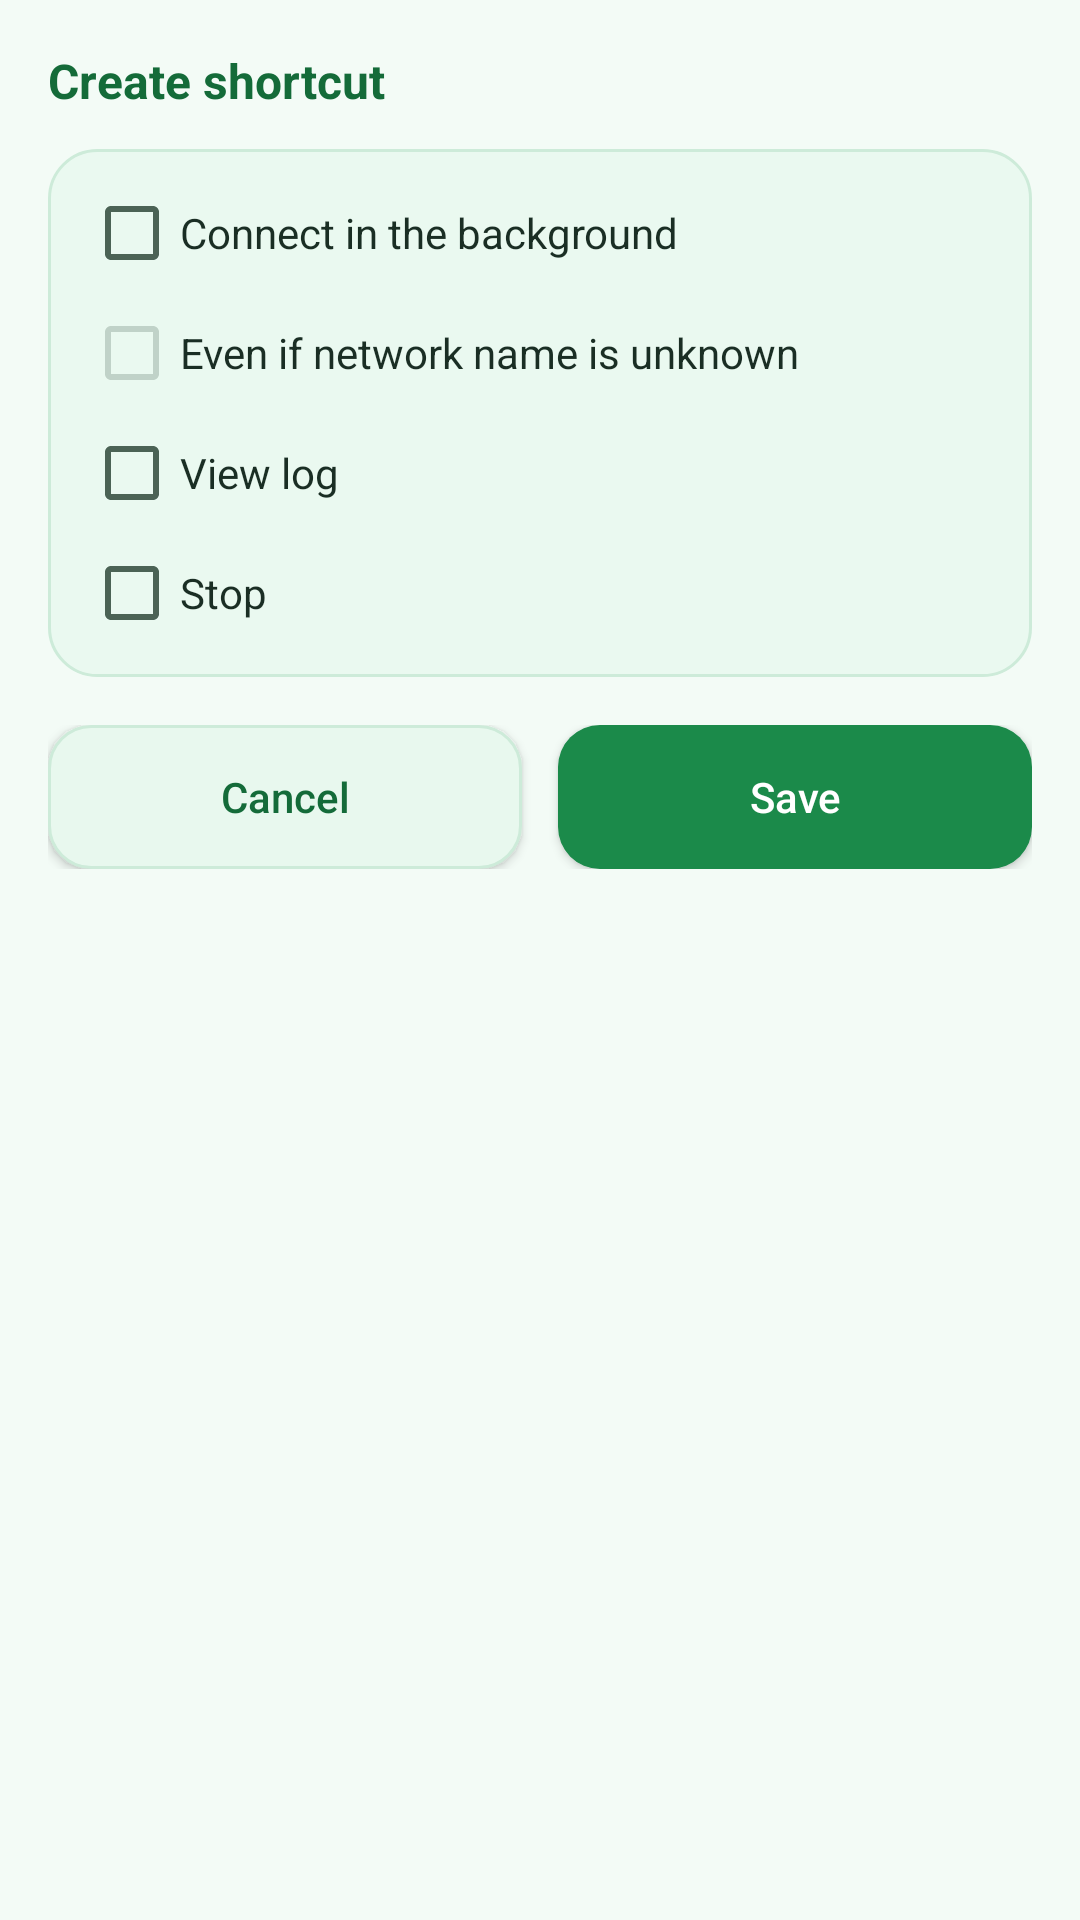

Reconstruct the res/layout file that produces this screen, plus the resources it refers to.
<!-- AndroidManifest.xml: application theme AppBaseTheme -->
<!-- res/layout/shortcut_activity.xml -->
<?xml version="1.0" encoding="utf-8"?>
<LinearLayout xmlns:android="http://schemas.android.com/apk/res/android"
    android:orientation="vertical"
    android:layout_width="match_parent"
    android:layout_height="wrap_content"
    android:background="@color/bgSecondary"
    android:padding="16dp">

    <TextView
        android:layout_width="match_parent"
        android:layout_height="wrap_content"
        android:text="@string/manual_connection_shortcut"
        android:textColor="@color/colorPrimaryDark"
        android:textStyle="bold"
        android:textSize="16sp"
        android:paddingBottom="12dp" />

    <LinearLayout
        android:layout_width="match_parent"
        android:layout_height="wrap_content"
        android:orientation="vertical"
        android:background="@drawable/bg_card"
        android:padding="8dp">

        <CheckBox
            android:layout_width="match_parent"
            android:layout_height="wrap_content"
            android:text="@string/shortcut_background"
            android:id="@+id/check_background"
            android:textColor="@color/textPrimary"
            android:layout_margin="4dp"
            android:onClick="check_background" />

        <CheckBox
            android:layout_width="match_parent"
            android:layout_height="wrap_content"
            android:text="@string/shortcut_force"
            android:id="@+id/check_force"
            android:textColor="@color/textPrimary"
            android:layout_margin="4dp"
            android:enabled="false" />

        <CheckBox
            android:layout_width="match_parent"
            android:layout_height="wrap_content"
            android:text="@string/view_log"
            android:id="@+id/check_log"
            android:textColor="@color/textPrimary"
            android:layout_margin="4dp"
            android:onClick="check_log" />

        <CheckBox
            android:layout_width="match_parent"
            android:layout_height="wrap_content"
            android:text="@string/stop"
            android:id="@+id/check_stop"
            android:textColor="@color/textPrimary"
            android:layout_margin="4dp"
            android:onClick="check_stop" />
    </LinearLayout>

    <LinearLayout
        android:orientation="horizontal"
        android:layout_width="match_parent"
        android:layout_height="wrap_content"
        android:layout_marginTop="16dp">

        <Button
            android:layout_width="0dp"
            android:layout_height="wrap_content"
            android:layout_weight="1"
            android:minHeight="48dp"
            android:layout_marginEnd="6dp"
            android:layout_marginRight="6dp"
            android:text="@string/cancel"
            android:onClick="button_cancel"
            android:background="@drawable/bg_button_secondary"
            android:textColor="@color/colorPrimaryDark"
            android:textAllCaps="false" />

        <Button
            android:layout_width="0dp"
            android:layout_height="wrap_content"
            android:layout_weight="1"
            android:minHeight="48dp"
            android:layout_marginStart="6dp"
            android:layout_marginLeft="6dp"
            android:text="@string/save"
            android:onClick="button_save"
            android:background="@drawable/bg_button_primary"
            android:textColor="@color/textOnPrimary"
            android:textAllCaps="false" />
    </LinearLayout>
</LinearLayout>
<!-- resources referenced by this layout -->
<resources>
  <color name="bgSecondary">#F3FBF6</color>
  <color name="colorPrimaryDark">#146B39</color>
  <color name="textOnPrimary">#FFFFFF</color>
  <color name="textPrimary">#1A2E24</color>
  <!-- drawable bg_button_primary (drawable) -->
  <?xml version="1.0" encoding="utf-8"?>
  <selector xmlns:android="http://schemas.android.com/apk/res/android">
      <item android:state_pressed="true">
          <shape android:shape="rectangle">
              <solid android:color="@color/buttonPrimaryPressed" />
              <corners android:radius="14dp" />
          </shape>
      </item>
      <item>
          <shape android:shape="rectangle">
              <solid android:color="@color/buttonPrimary" />
              <corners android:radius="14dp" />
          </shape>
      </item>
  </selector>
  <!-- drawable bg_card (drawable) -->
  <?xml version="1.0" encoding="utf-8"?>
  <shape xmlns:android="http://schemas.android.com/apk/res/android" android:shape="rectangle">
      <solid android:color="@color/bgCard" />
      <corners android:radius="16dp" />
      <stroke android:width="1dp" android:color="@color/divider" />
  </shape>
  <string name="cancel">Cancel</string>
  <string name="manual_connection_shortcut">Create shortcut</string>
  <string name="save">Save</string>
  <string name="shortcut_background">Connect in the background</string>
  <string name="shortcut_force">Even if network name is unknown</string>
  <string name="stop">Stop</string>
  <string name="view_log">View log</string>
  <color name="buttonPrimaryPressed">#146B39</color>
  <color name="buttonPrimary">#1B8A4A</color>
  <color name="colorAccentSoft">#DCFCE7</color>
  <color name="divider">#CDEBD9</color>
  <color name="buttonSecondary">#E8F8EE</color>
  <color name="bgCard">#EAF9F0</color>
  <color name="colorPrimary">#1B8A4A</color>
  <color name="colorAccent">#22C55E</color>
  <style name="ActionBarGreen" parent="Widget.AppCompat.Light.ActionBar.Solid.Inverse">
          <item name="background">@color/colorPrimary</item>
          <item name="titleTextStyle">@style/ActionBarGreenTitle</item>
      </style>
  <style name="WifiMetroButton" parent="Widget.AppCompat.Button">
          <item name="android:background">@drawable/bg_button_primary</item>
          <item name="android:textColor">@color/textOnPrimary</item>
          <item name="android:textAllCaps">false</item>
          <item name="android:paddingLeft">16dp</item>
          <item name="android:paddingRight">16dp</item>
          <item name="android:minHeight">48dp</item>
          <item name="android:minWidth">0dp</item>
      </style>
  <color name="textSecondary">#4B6355</color>
  <style name="ActionBarGreenTitle" parent="TextAppearance.AppCompat.Widget.ActionBar.Title.Inverse">
          <item name="android:textColor">@color/textOnPrimary</item>
          <item name="android:textSize">18sp</item>
      </style>
  <style name="WifiMetroPreference" parent="Preference.Material">
          <item name="iconSpaceReserved">false</item>
      </style>
  <style name="WifiMetroPreference.CheckBox" parent="Preference.CheckBoxPreference.Material">
          <item name="iconSpaceReserved">false</item>
      </style>
  <style name="WifiMetroPreference.Category" parent="Preference.Category.Material">
          <item name="iconSpaceReserved">false</item>
      </style>
  <style name="WifiMetroPreference.EditText" parent="Preference.DialogPreference.EditTextPreference.Material">
          <item name="iconSpaceReserved">false</item>
      </style>
  <style name="WifiMetroPreference.Dialog" parent="Preference.DialogPreference.Material">
          <item name="iconSpaceReserved">false</item>
      </style>
  <style name="WifiMetroPreference.Screen" parent="Preference.PreferenceScreen.Material">
          <item name="iconSpaceReserved">false</item>
      </style>
</resources>
